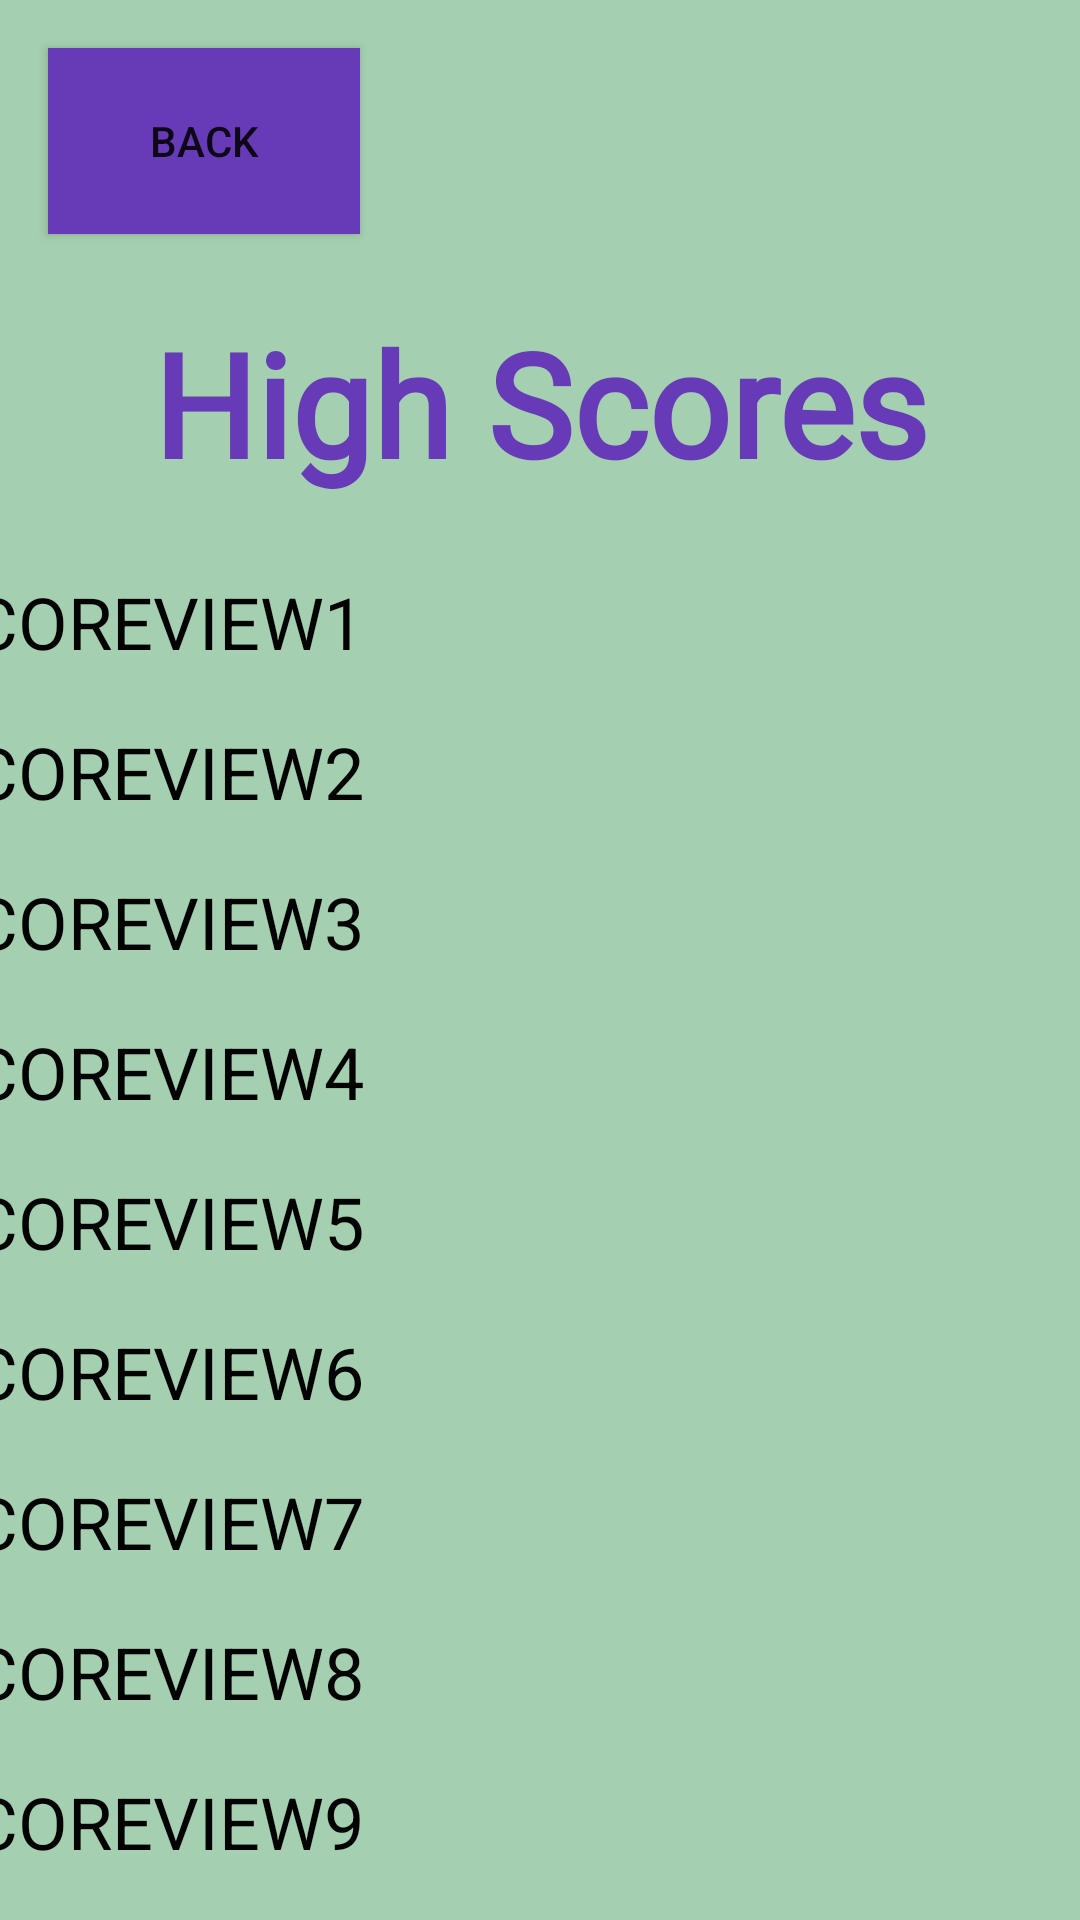

Write the Android layout XML for this screen, with the resource values it uses.
<!-- AndroidManifest.xml: application theme Theme.IBPROFUN -->
<!-- res/layout/high_scores_screen.xml -->
<?xml version="1.0" encoding="utf-8"?>
<androidx.constraintlayout.widget.ConstraintLayout xmlns:android="http://schemas.android.com/apk/res/android"
    xmlns:app="http://schemas.android.com/apk/res-auto"
    xmlns:tools="http://schemas.android.com/tools"
    android:layout_width="match_parent"
    android:layout_height="match_parent"
    android:background="#A4CFB0">

    <Button
        android:id="@+id/button"
        android:layout_width="104dp"
        android:layout_height="62dp"
        android:layout_marginStart="16dp"
        android:layout_marginTop="16dp"
        android:background="#673AB7"
        android:text="Back"
        app:layout_constraintStart_toStartOf="parent"
        app:layout_constraintTop_toTopOf="parent" />

    <TextView
        android:id="@+id/textView4"
        android:layout_width="301dp"
        android:layout_height="65dp"
        android:layout_marginTop="24dp"
        android:fontFamily="@font/aladin"
        android:text="High Scores"
        android:textAlignment="center"
        android:textColor="#673AB7"
        android:textSize="48sp"
        android:textStyle="bold"
        app:layout_constraintEnd_toEndOf="parent"
        app:layout_constraintStart_toStartOf="parent"
        app:layout_constraintTop_toBottomOf="@+id/button" />

    <LinearLayout
        android:layout_width="409dp"
        android:layout_height="523dp"
        android:layout_marginTop="24dp"
        android:orientation="vertical"
        app:layout_constraintEnd_toEndOf="parent"
        app:layout_constraintHorizontal_bias="0.5"
        app:layout_constraintStart_toStartOf="parent"
        app:layout_constraintTop_toBottomOf="@+id/textView4">

        <TextView
            android:id="@+id/scoreView1"
            android:layout_width="match_parent"
            android:layout_height="50dp"
            android:text="ScoreView1"
            android:textAlignment="viewStart"
            android:textAllCaps="true"
            android:textColor="#040303"
            android:textSize="24sp" />

        <TextView
            android:id="@+id/scoreView2"
            android:layout_width="match_parent"
            android:layout_height="50dp"
            android:text="ScoreView2"
            android:textAlignment="viewStart"
            android:textAllCaps="true"
            android:textColor="#040303"
            android:textSize="24sp" />

        <TextView
            android:id="@+id/scoreView3"
            android:layout_width="match_parent"
            android:layout_height="50dp"
            android:text="ScoreView3"
            android:textAlignment="viewStart"
            android:textAllCaps="true"
            android:textColor="#040303"
            android:textSize="24sp" />

        <TextView
            android:id="@+id/scoreView4"
            android:layout_width="match_parent"
            android:layout_height="50dp"
            android:text="ScoreView4"
            android:textAlignment="viewStart"
            android:textAllCaps="true"
            android:textColor="#040303"
            android:textSize="24sp" />

        <TextView
            android:id="@+id/scoreView5"
            android:layout_width="match_parent"
            android:layout_height="50dp"
            android:text="ScoreView5"
            android:textAlignment="viewStart"
            android:textAllCaps="true"
            android:textColor="#040303"
            android:textSize="24sp" />

        <TextView
            android:id="@+id/scoreView6"
            android:layout_width="match_parent"
            android:layout_height="50dp"
            android:text="ScoreView6"
            android:textAlignment="viewStart"
            android:textAllCaps="true"
            android:textColor="#040303"
            android:textSize="24sp" />

        <TextView
            android:id="@+id/scoreView7"
            android:layout_width="match_parent"
            android:layout_height="50dp"
            android:text="ScoreView7"
            android:textAlignment="viewStart"
            android:textAllCaps="true"
            android:textColor="#040303"
            android:textSize="24sp" />

        <TextView
            android:id="@+id/scoreView8"
            android:layout_width="match_parent"
            android:layout_height="50dp"
            android:text="ScoreView8"
            android:textAlignment="viewStart"
            android:textAllCaps="true"
            android:textColor="#040303"
            android:textSize="24sp" />

        <TextView
            android:id="@+id/scoreView9"
            android:layout_width="match_parent"
            android:layout_height="50dp"
            android:text="ScoreView9"
            android:textAlignment="viewStart"
            android:textAllCaps="true"
            android:textColor="#040303"
            android:textSize="24sp" />

        <TextView
            android:id="@+id/scoreView10"
            android:layout_width="match_parent"
            android:layout_height="50dp"
            android:text="ScoreView10"
            android:textAlignment="viewStart"
            android:textAllCaps="true"
            android:textColor="#040303"
            android:textSize="24sp" />

    </LinearLayout>
</androidx.constraintlayout.widget.ConstraintLayout>
<!-- resources referenced by this layout -->
<resources>
  <style name="Theme.IBPROFUN" parent="Theme.MaterialComponents.DayNight.DarkActionBar">
          
          <item name="colorPrimary">@color/purple_500</item>
          <item name="colorPrimaryVariant">@color/purple_700</item>
          <item name="colorOnPrimary">@color/white</item>
          
          <item name="colorSecondary">@color/teal_200</item>
          <item name="colorSecondaryVariant">@color/teal_700</item>
          <item name="colorOnSecondary">@color/black</item>
          
          <item name="android:statusBarColor" tools:targetApi="l">?attr/colorPrimaryVariant</item>
          
      </style>
  <!-- not gathered from this repository: default colours our renderer supplied (Android Studio template values) -->
  <color name="purple_500">#FF6200EE</color>
  <color name="purple_700">#FF3700B3</color>
  <color name="teal_200">#FF03DAC5</color>
  <color name="teal_700">#FF018786</color>
  <color name="black">#FF000000</color>
  <color name="white">#FFFFFFFF</color>
</resources>
